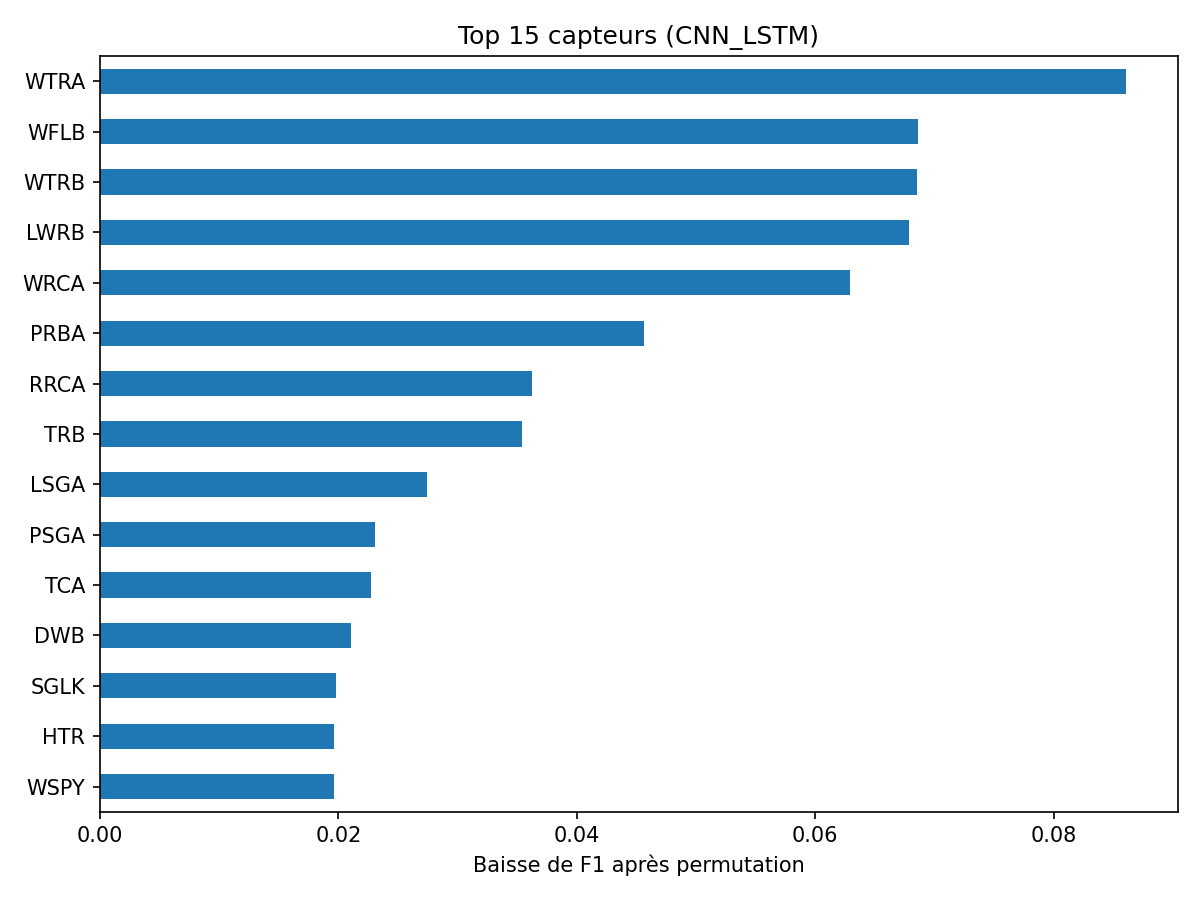

The data file committed next to this chart (first rows):
, 0
WTRA, 0.08608
WFLB, 0.06864
WTRB, 0.06857
LWRB, 0.06784
WRCA, 0.06294
PRBA, 0.04562
RRCA, 0.03622
TRB, 0.03544
LSGA, 0.02746
PSGA, 0.02309
TCA, 0.02272
DWB, 0.02109
SGLK, 0.0198
HTR, 0.01966
WSPY, 0.01964
